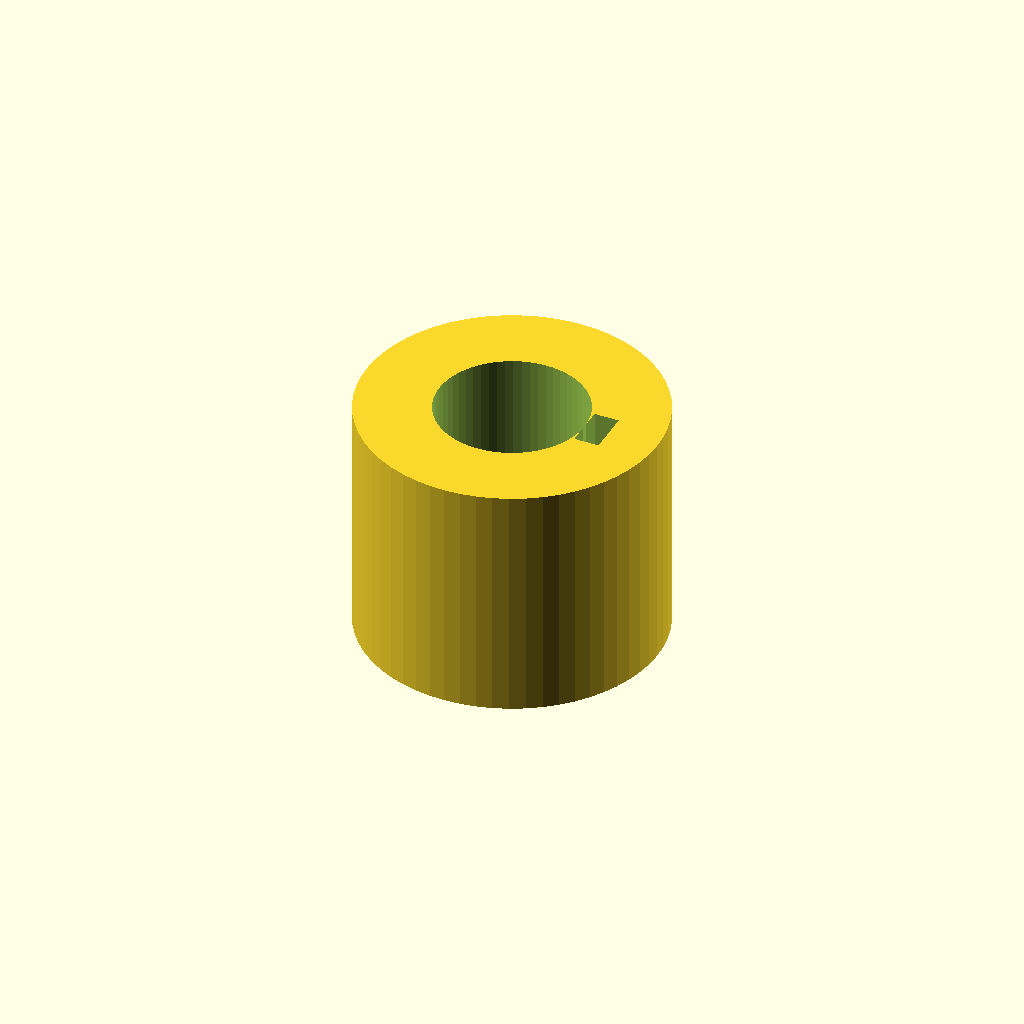
Cell 1: rendered with the file's own defaults.
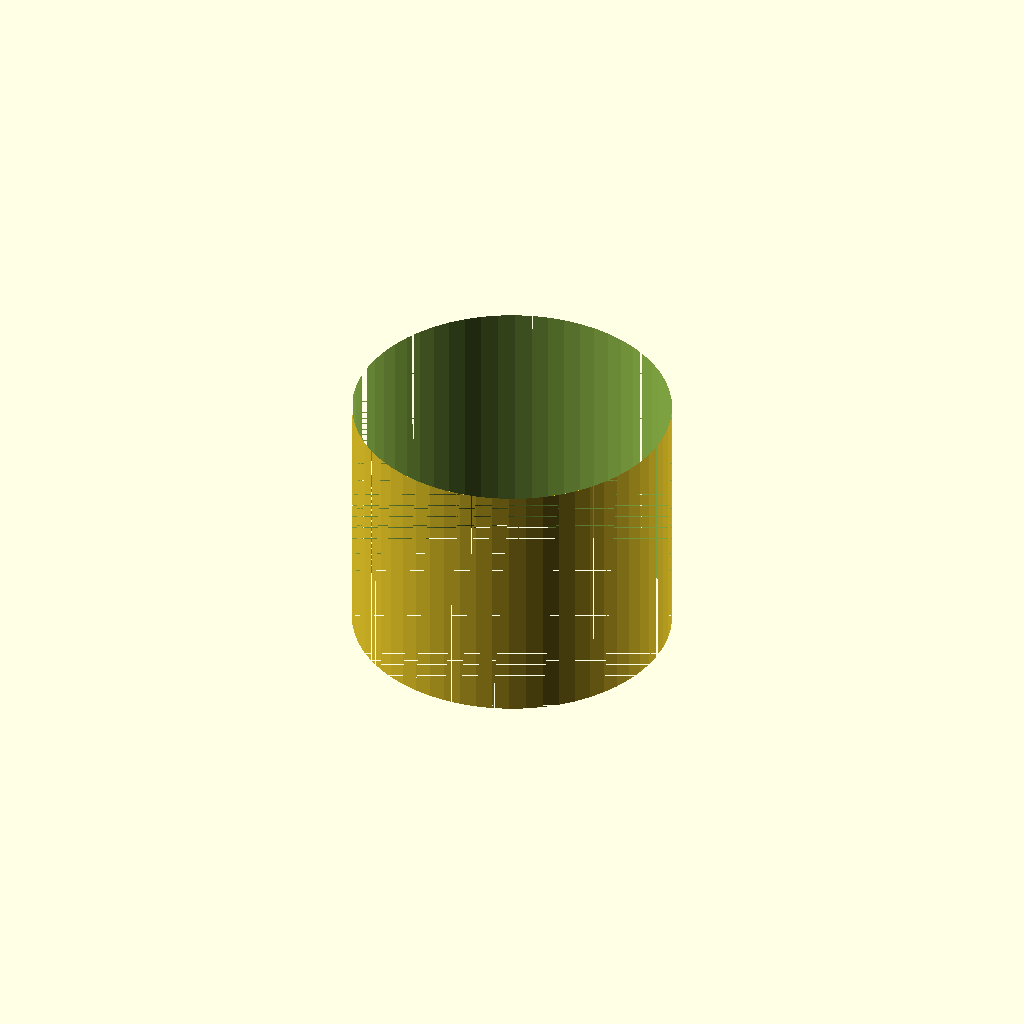
Cell 2: shaft_d = 40 (everything else at default).
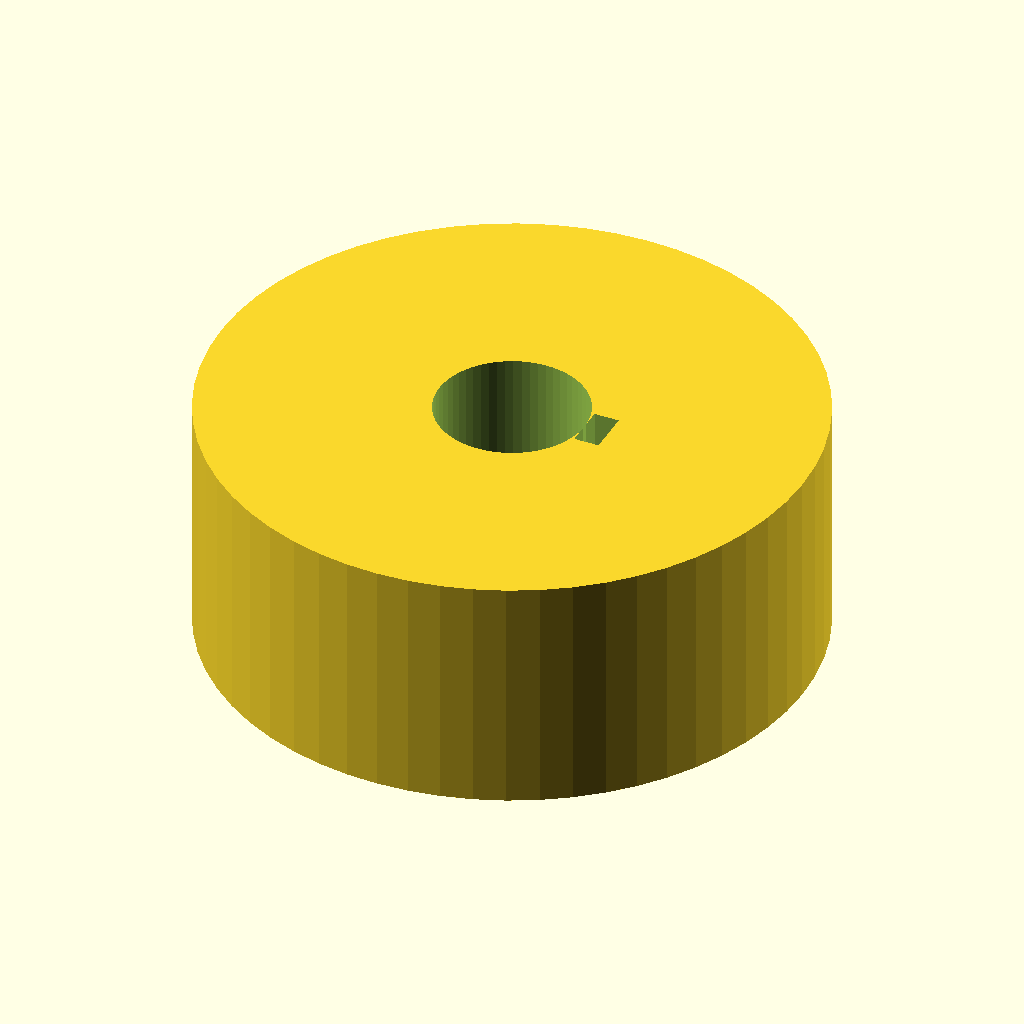
Cell 3: the same model with outer_d = 80.
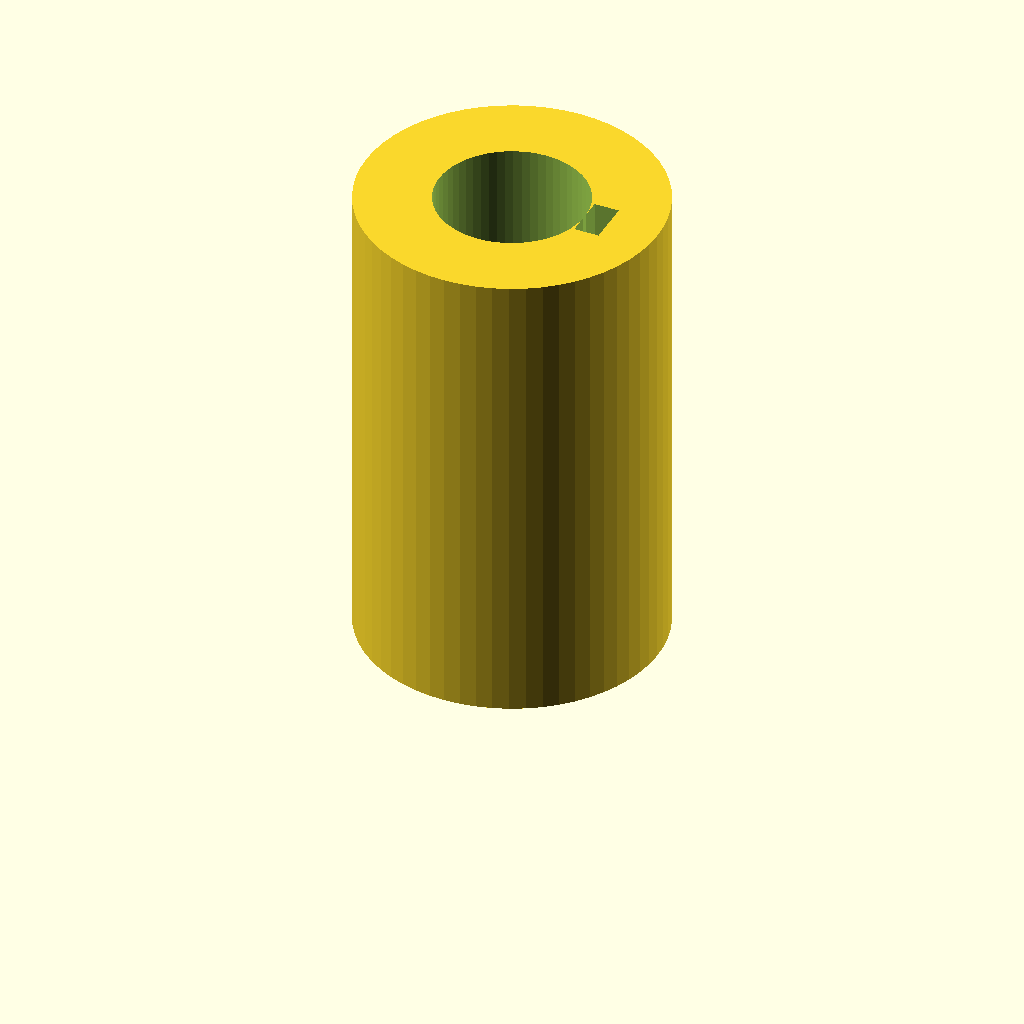
Cell 4: length = 64 (everything else at default).
All cells are drawn from one camera (rotation 55°, 0°, 25°, orthographic, colour scheme Cornfield), so only the parameter changes between them.
The OpenSCAD source (optional_data/data/parts/part_0449.scad):
// Keyway hub for a 20 mm shaft.
$fn = 60;
eps = 0.02;
shaft_d = 20;
outer_d = 40;
length = 32;
key_w = 6;
key_depth = 3.3000000000000003;
difference() {
    cylinder(d = outer_d, h = length);
    translate([0, 0, -eps]) cylinder(d = shaft_d, h = length + 2 * eps);
    translate([shaft_d / 2 - eps, -key_w / 2, -eps]) cube([key_depth + 2 * eps, key_w, length + 2 * eps]);
    translate([-outer_d / 2 - eps, 0, length / 2]) rotate([0, 90, 0]) cylinder(d = 3.3, h = outer_d / 2 + 2 * eps);
}
Parameter table extracted from the source (name, type, default, range or options):
eps: number, default 0.02
shaft_d: number, default 20
outer_d: number, default 40
length: number, default 32
key_w: number, default 6
key_depth: number, default 3.3000000000000003
